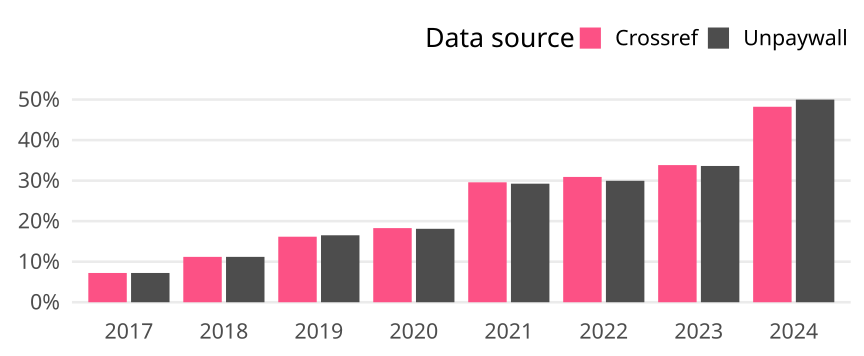

The table this chart was drawn from, first rows:
cr_year, cat, article_total, name, oa_articles, oa_share
2017, Germany, 554, Crossref, 40, 0.0722
2017, Germany, 554, Unpaywall, 40, 0.0722
2018, Germany, 518, Crossref, 58, 0.112
2018, Germany, 518, Unpaywall, 58, 0.112
2019, Germany, 569, Crossref, 92, 0.1617
2019, Germany, 569, Unpaywall, 94, 0.1652
2020, Germany, 585, Crossref, 107, 0.1829
2020, Germany, 585, Unpaywall, 106, 0.1812
2021, Germany, 588, Crossref, 174, 0.2959
2021, Germany, 588, Unpaywall, 172, 0.2925
2022, Germany, 524, Crossref, 162, 0.3092
2022, Germany, 524, Unpaywall, 157, 0.2996
2023, Germany, 461, Crossref, 156, 0.3384
2023, Germany, 461, Unpaywall, 155, 0.3362
2024, Germany, 226, Crossref, 109, 0.4823
2024, Germany, 226, Unpaywall, 113, 0.5
